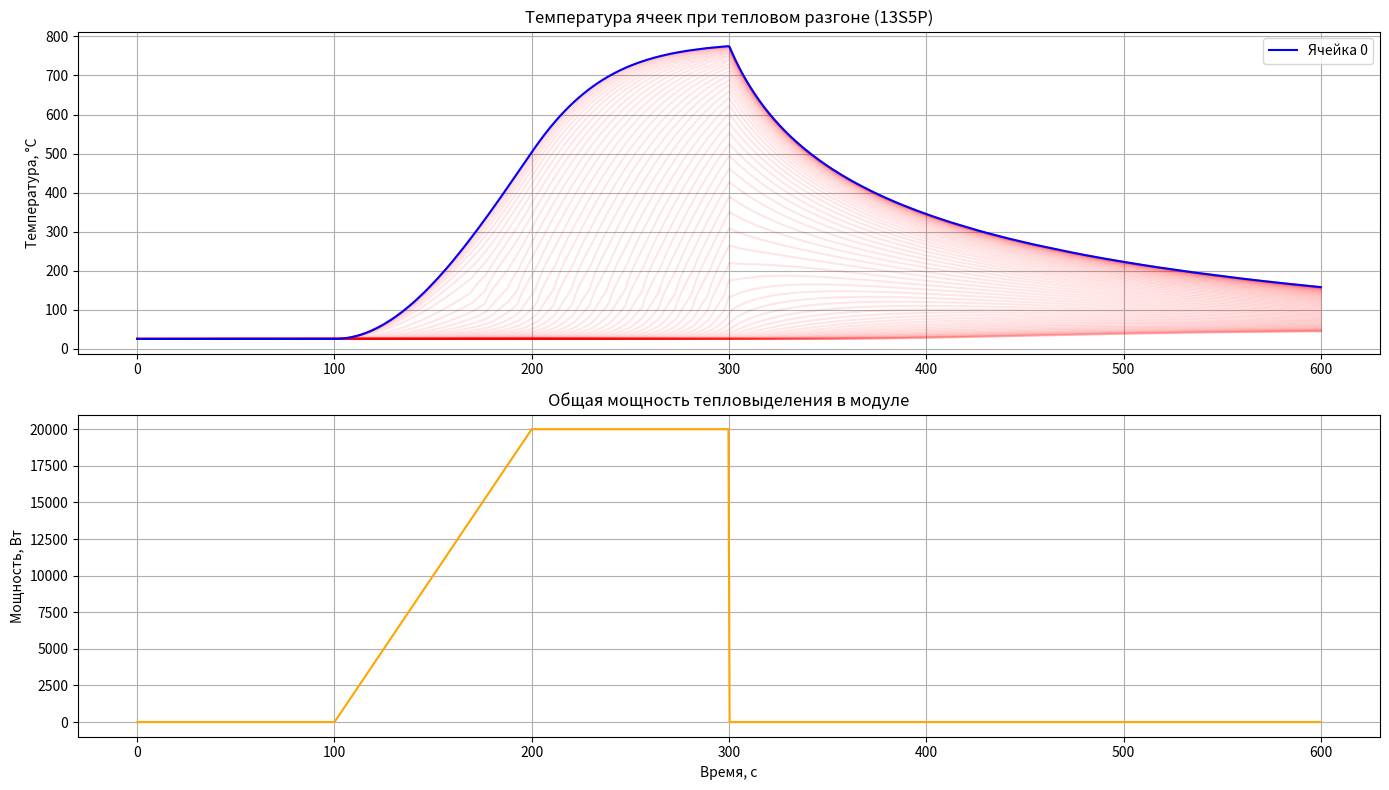

Source code (Python):
import numpy as np
import matplotlib.pyplot as plt
from scipy.integrate import solve_ivp

# === Параметры ===
N_CELLS = 65           # 13s5p = 65 ячеек
CELL_MASS = 0.045      # кг
CELL_SPECIFIC_HEAT = 900  # Дж/(кг·К)
CELL_SURFACE_AREA = 0.007  # м²
T_AMBIENT = 25 + 273.15    # К
H_CONV = 10                # Вт/(м²·К)
EMISSIVITY = 0.9
SIGMA = 5.67e-8

# === Теплопередача между ячейками ===
K_MATERIAL = 200       # теплопроводность материала между ячейками, например алюминий
DISTANCE = 0.02        # м (расстояние между центрами ячеек)
CONTACT_AREA = 0.002   # м²

# === Энергия теплового разгона ===
TR_ENERGY_NCA = 5000   # Дж
TR_DURATION = 10       # секунд

# === Временной диапазон ===
t_span = [0, 600]
t_eval = np.linspace(0, 600, 1000)

# === Тепловыделение для каждой ячейки ===
def q_generation(t, cell_idx, triggered):
    if not triggered[cell_idx]:
        return 0.0
    elif t < 100:
        return 0.0
    elif 100 <= t < 200:
        return 0.01 * (t - 100) * TR_ENERGY_NCA / TR_DURATION
    elif 200 <= t < 300:
        return TR_ENERGY_NCA / TR_DURATION
    else:
        return max(0, ((300 - t) / 100) * TR_ENERGY_NCA / TR_DURATION)

# === Теплопотери ===
def heat_loss(T):
    q_conv = H_CONV * CELL_SURFACE_AREA * (T - T_AMBIENT)
    q_rad = EMISSIVITY * SIGMA * CELL_SURFACE_AREA * (T**4 - T_AMBIENT**4)
    return q_conv + q_rad

# === Модель с распространением ===
def model(t, Ts, triggered):
    dTsdt = np.zeros_like(Ts)
    for i in range(N_CELLS):
        T = Ts[i]

        # Тепловыделение
        q_gen = q_generation(t, i, triggered)

        # Теплопотери
        q_loss = heat_loss(T)

        # Теплопроводность к соседям
        q_cond = 0
        if i > 0:
            q_cond += K_MATERIAL * CONTACT_AREA * (Ts[i - 1] - T) / DISTANCE
        if i < N_CELLS - 1:
            q_cond += K_MATERIAL * CONTACT_AREA * (Ts[i + 1] - T) / DISTANCE

        # Уравнение теплопередачи
        dTsdt[i] = (q_gen + q_cond - q_loss) / (CELL_MASS * CELL_SPECIFIC_HEAT)

        # Активация соседних ячеек при достижении порога TR
        if T >= 150 + 273.15 and not triggered[i]:  # Температура начала TR ~150°C
            triggered[i] = True

    return dTsdt

# === Инициализация ===
initial_temps = np.array([T_AMBIENT] * N_CELLS)
triggered = [False] * N_CELLS
triggered[0] = True  # Запускаем TR в первой ячейке

# === Решение ===
sol = solve_ivp(lambda t, y: model(t, y, triggered), t_span, initial_temps, t_eval=t_eval, rtol=1e-3, atol=1e-3)

# Переводим в °C
temps_celsius = sol.y.T - 273.15

# === Графики ===
plt.figure(figsize=(14, 8))

# === Температура ячеек во времени ===
plt.subplot(2, 1, 1)
for i in range(N_CELLS):
    plt.plot(t_eval, temps_celsius[:, i], color='red', alpha=0.1)
plt.plot(t_eval, temps_celsius[:, 0], color='blue', label="Ячейка 0")
plt.title("Температура ячеек при тепловом разгоне (13S5P)")
plt.ylabel("Температура, °C")
plt.grid(True)
plt.legend()

# === Общая мощность тепловыделения ===
plt.subplot(2, 1, 2)
# total_q_gen = np.sum([q_generation(t, i, triggered) for i in range(N_CELLS)] for t in t_eval), axis=1)
total_q_gen = np.array([
    sum(q_generation(t, i, triggered) for i in range(N_CELLS))
    for t in t_eval
])
plt.plot(t_eval, total_q_gen, color='orange')
plt.title("Общая мощность тепловыделения в модуле")
plt.xlabel("Время, с")
plt.ylabel("Мощность, Вт")
plt.grid(True)

plt.tight_layout()
plt.show()